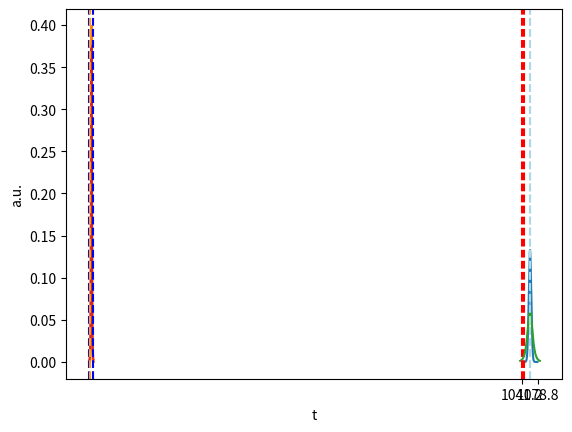

Here is the Python script that generated this plot: (Note: this script raises an exception after producing the figure.)
from math import sqrt, pi, erf
import numpy as np
import matplotlib.pyplot as plt

from scipy import stats

x0 = 1045.
mu = 1060.
sigma = 3.

# determine the Z score
Z = abs(x0 - mu) / sigma
print("Z =", Z)

# plot the measurement and its assumed pdf
w = mu - x0
x = np.linspace(mu - w - 3, w + mu + 3, 1000)
y = stats.norm.pdf(x, loc=mu, scale=sigma)
plt.plot(x, y)
plt.fill_between(x, y, where=np.abs(x - mu) > w, color='lightblue')
plt.axvline(x0, linestyle='--', color='red')
plt.axvline(mu, linestyle='--', color='lightblue')
plt.ylabel("$p(x)$")
plt.xlabel("$x$")
plt.show()

# plot the test statistics and its pdf
xs = np.linspace(-6, +6, 1000)
ts = stats.norm.pdf(xs)
plt.plot(xs, ts)
plt.fill_between(xs, ts, where=np.abs(xs) > np.abs(Z), color='lightblue')
plt.axvline(Z, linestyle='--', color='orange')
plt.axvline(-Z, linestyle='--', color='blue')
plt.ylabel("a.u.")
plt.xlabel("x")
plt.show()

# calculate the p-value as the sum of the left tail + the right tail
pvalue = stats.norm.cdf(-Z) + (1. - stats.norm.cdf(Z))
# note that you can surely perform an integral of stats.norm.pdf, but using the cdf is much more convenient
print("p-value =", pvalue)

samples = np.array([1035., 1050., 1020., 1055., 1046.]) # input data
sigma = np.sqrt(np.var(samples, ddof=1)) # calculate the variance and its sqrt()
sample_mean = np.mean(samples) # mean of the sample (which is different from mu)
mu = 1060. # the expected value for the mean
n = len(samples) # the size of the data sample
w = mu - sample_mean

# calculate the test statistics
T = (sample_mean - mu) / (sigma / np.sqrt(n))
print("T =", T)

# plot the
x = np.linspace(mu - w - 5, w + mu + 5, 1000)
y = stats.t.pdf(x, loc=mu, scale=sigma / np.sqrt(len(samples)), df=len(samples) - 1)
plt.plot(x, y)
plt.axvline(sample_mean, linestyle='--', color='red')
plt.axvline(mu, linestyle='--', color='lightblue')
plt.xticks([mu - w, mu + w], [mu - w, mu + w])
plt.ylabel("$p(x)$")
plt.xlabel("$x$")
plt.show()
# note that this is NOT a plot of the test statistics! This is a plot of the measurements

# plot the test statistics and its pdf
xs = np.linspace(-5, +5, 1000)
ts = stats.t.pdf(xs, n - 1)
plt.plot(xs, ts)
plt.fill_between(xs, ts, where=np.abs(xs) > np.abs(T), color='lightblue')
plt.axvline(T, linestyle='--', color='orange')
plt.axvline(-T, linestyle='--', color='blue')
plt.ylabel("a.u.")
plt.xlabel("t")
plt.show()

# now we calculate the p-value. Since it's double sided:
pvalue = stats.t.cdf(T, n - 1) + (1. - stats.t.cdf(-T, n - 1))
print("p-value =", pvalue)

from scipy.integrate import quad, quadrature

# call quad and pass the function, the min and max of the integration interval
# note that the function must be numpy-compliant, e.g. vectorized
# in other words, only numpy functions (np.cos, ...) and vectorized operations (+, -, *, **, ...) are allowed
res, err = quad(np.sin, 0, np.pi/2)

# an alternative method is the gaussian quadrature
#res, err = quadrature(np.sin, 0, np.pi/2)

print(res, "+-", err)
print(np.allclose(res, 1)) # np.allclose() checks that two numpy arrays have all close values

def conditional_function(x):
    if x < 0:
        return np.exp(x)
    if x < 3:
        return x**2
    if x == 3:
        return 0
    if x > 3:
        return np.sqrt(x)
    if x >= 5:
        return np.exp(-x)
    
# this numpy method converts the regular function into a numpy function
np_conditional_function = np.vectorize(conditional_function)

res, err = quad(np_conditional_function, -4, 6) #Integrate it from -4 to 6 using the numpy version
print(res, "+-", err)

x = np.arange(-4, 6, 0.01)
plt.plot(x, np_conditional_function(x))
plt.show()

from scipy.integrate import nquad

# define functions as lambda
func = lambda x0, x1, x2, x3 : x0**2 + x1*x2 - x3**3 + np.sin(x0) + (1 if (x0 - .2*x3 - .5 - .25*x1 > 0) else 0)
# define integration points
points = [[lambda x1, x2, x3 : 0.2*x3 + 0.5 + 0.25*x1], [], [], []]
# define optional parameters
def opts0(*args, **kwargs):
    return {'points' : [0.2*args[2] + 0.5 + 0.25*args[0]]} 

result, abserr, out = nquad(func, [[0,1], [-1,1], [.13,.8], [-.15,1]], opts=[opts0,{},{},{}], full_output=True)

print(result, "+-", abserr)
print(out)

from scipy.integrate import odeint

# first the function computing the derivative of the position needs to be defined
def derivative(ypos, time):
    return -2 * ypos

# define the interval
time_vec = np.linspace(0, 4, 40)

# call the odeint() method
y = odeint(derivative, y0=1, t=time_vec)

# plot the function
plt.figure(figsize=(4, 3))
plt.plot(time_vec, y)
plt.xlabel('t')
plt.ylabel('y')
plt.tight_layout()

# set the constants
mass = 0.5  # kg
kspring = 4  # N/m
cviscous = 0.4  # N s/m

# and thus
eps = cviscous / (2 * mass * np.sqrt(kspring/mass))
omega = np.sqrt(kspring / mass)

def derivative(yvec, time, eps, omega):
    return(yvec[1], -eps * omega * yvec[1] - omega**2 * yvec[0])

time_vec = np.linspace(0, 10, 100)
yinit = (1, 0)
yarr = odeint(derivative, yinit, time_vec, args=(eps, omega))

# plot y and y'
plt.figure(figsize=(8, 6))
plt.plot(time_vec, yarr[:, 0], label='y')
plt.plot(time_vec, yarr[:, 1], label="y'")
plt.xlabel('t')
plt.ylabel('A')
plt.legend(loc='best')

from scipy import fftpack

time_step = 0.05
ang_freq = 0.2
period = 1. / ang_freq
# define the time range
time_vec = np.arange(0, 20, time_step)
# define the function as signal + noise
sig = (np.sin(2 * np.pi / period * time_vec) + 0.5 * np.random.randn(time_vec.size))

plt.figure(figsize=(8, 6))
plt.plot(time_vec, sig, label='Original signal')

# The FFT of the signal
sig_fft = fftpack.fft(sig)

# And the power (sig_fft is of complex dtype)
power = np.abs(sig_fft) # these are the "weights" of the Fourier components for each discrete frequency interval

# The return the corresponding frequencies
sample_freq = fftpack.fftfreq(sig.size, d=time_step)

# Plot the FFT power
plt.figure(figsize=(8, 6))
plt.plot(sample_freq, power)
plt.xlabel('Frequency [Hz]')
plt.ylabel('Power')

# Find the peak frequency: focus only on only the positive frequencies
pos_mask = np.where(sample_freq > 0)
freqs = sample_freq[pos_mask]
powes = power[pos_mask]
# find the max of freqs array
peak_freq = freqs[powes.argmax()]
print("Peak frequency:", peak_freq)

# Check that it does indeed correspond to the frequency that we generate the signal with
print("Does the peak correspond to the initial frequency?", np.allclose(peak_freq, ang_freq))

# An inner plot to show the peak frequency
axes = plt.axes([0.55, 0.3, 0.3, 0.5])
plt.title('Peak frequency')
plt.plot(freqs[:8], powes[:8])
plt.setp(axes, yticks=[])

# scipy.signal.find_peaks_cwt can also be used for more advanced peak detection

high_freq_fft = sig_fft.copy()
# filter (set to zero) all high frequency components that are larger than peak_freq
high_freq_fft[np.abs(sample_freq) > peak_freq] = 0
# calculate the Inverse Fast Fourier Transform
filtered_sig = fftpack.ifft(high_freq_fft)
# only take the real part
real_filtered_signal = np.real(filtered_sig)

# plot the result of the IFFT
plt.figure(figsize=(8, 6))
plt.plot(time_vec, sig, alpha=0.5, label='Original signal')
plt.plot(time_vec, real_filtered_signal, linewidth=3, label='Filtered signal')
plt.xlabel('Time [s]')
plt.ylabel('Amplitude')
plt.legend(loc='best')

